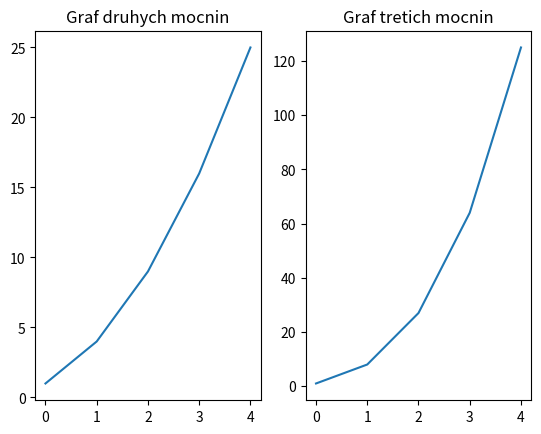

Reproduce this figure in Python.
import matplotlib.pyplot as plt 


druhe_mocniny = [1, 4, 9, 16, 25]

treti_mocniny = [1, 8, 27, 64, 125]

#STATELESS

#figure, axes = plt.subplots()

fig, (ax1, ax2) = plt.subplots(nrows=1, ncols=2)

#ax1, ax2 = ax
#print(len(ax))

ax1.plot(druhe_mocniny)
ax1.set_title("Graf druhych mocnin")

ax2.plot(treti_mocniny)
ax2.set_title("Graf tretich mocnin")

plt.show()